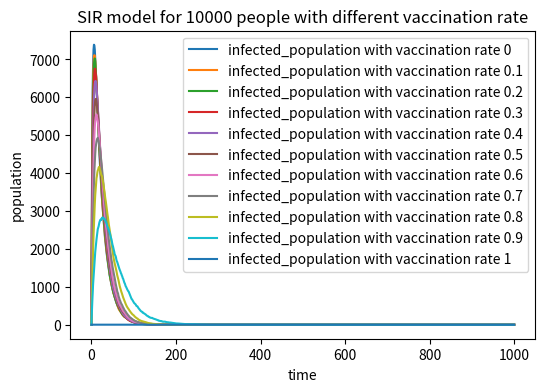

Here is the Python script that generated this plot:
#import the neccessary libraries
import numpy as np
import matplotlib.pyplot as plt

#set up the dimensions and resolution of the plot
plt.figure(figsize=(6,4),dpi=150)

#add the vaccination population
vaccination_rate = [0,0.1,0.2,0.3,0.4,0.5,0.6,0.7,0.8,0.9,1] #vaccination rate
# loop through each diferent vaccination rate
for rate in vaccination_rate:
    SP = 9999 #susceptible_population
    IP  = 1 #infected_population
    RP = 0 #recovered_population
    S =  [SP]
    I = [IP]
    R = [RP]
    N = 10000 #total_population
    beta = 0.3 #infection_rate
    gamma = 0.05 #recovery_rate
        
        #randomly choose people in the SP without vaccination to be infected
        #randomly choose people in the IP to be recovered
        #new_SP = SP - newly_infected
        #new_IP = IP + newly_infected - newly_recovered
        #new_RP = RP + newly_recovered
        #loop in the range of 1000
    for i in range(1000):
        newly_infected = np.random.choice(range(2),int(SP*(1-rate)),p=[1-beta, beta]).sum() #1 for infected, 0 for not infected
        newly_recovered = np.random.choice(range(2),IP,p=[1-gamma, gamma]).sum() #i for recovery, 0 for not recovery
        new_SP = SP - newly_infected
        new_IP = IP + newly_infected - newly_recovered
        new_RP = RP + newly_recovered
        S.append(new_SP)
        I.append(new_IP)
        R.append(new_RP)
        SP = new_SP
        IP = new_IP
        RP = new_RP
    plt.plot(I, label=f"infected_population with vaccination rate {rate}")

plt.title("SIR model for 10000 people with different vaccination rate")
plt.xlabel("time")
plt.ylabel("population")
plt.legend()
plt.savefig("SIR model with vaccination.png")
plt.show()





